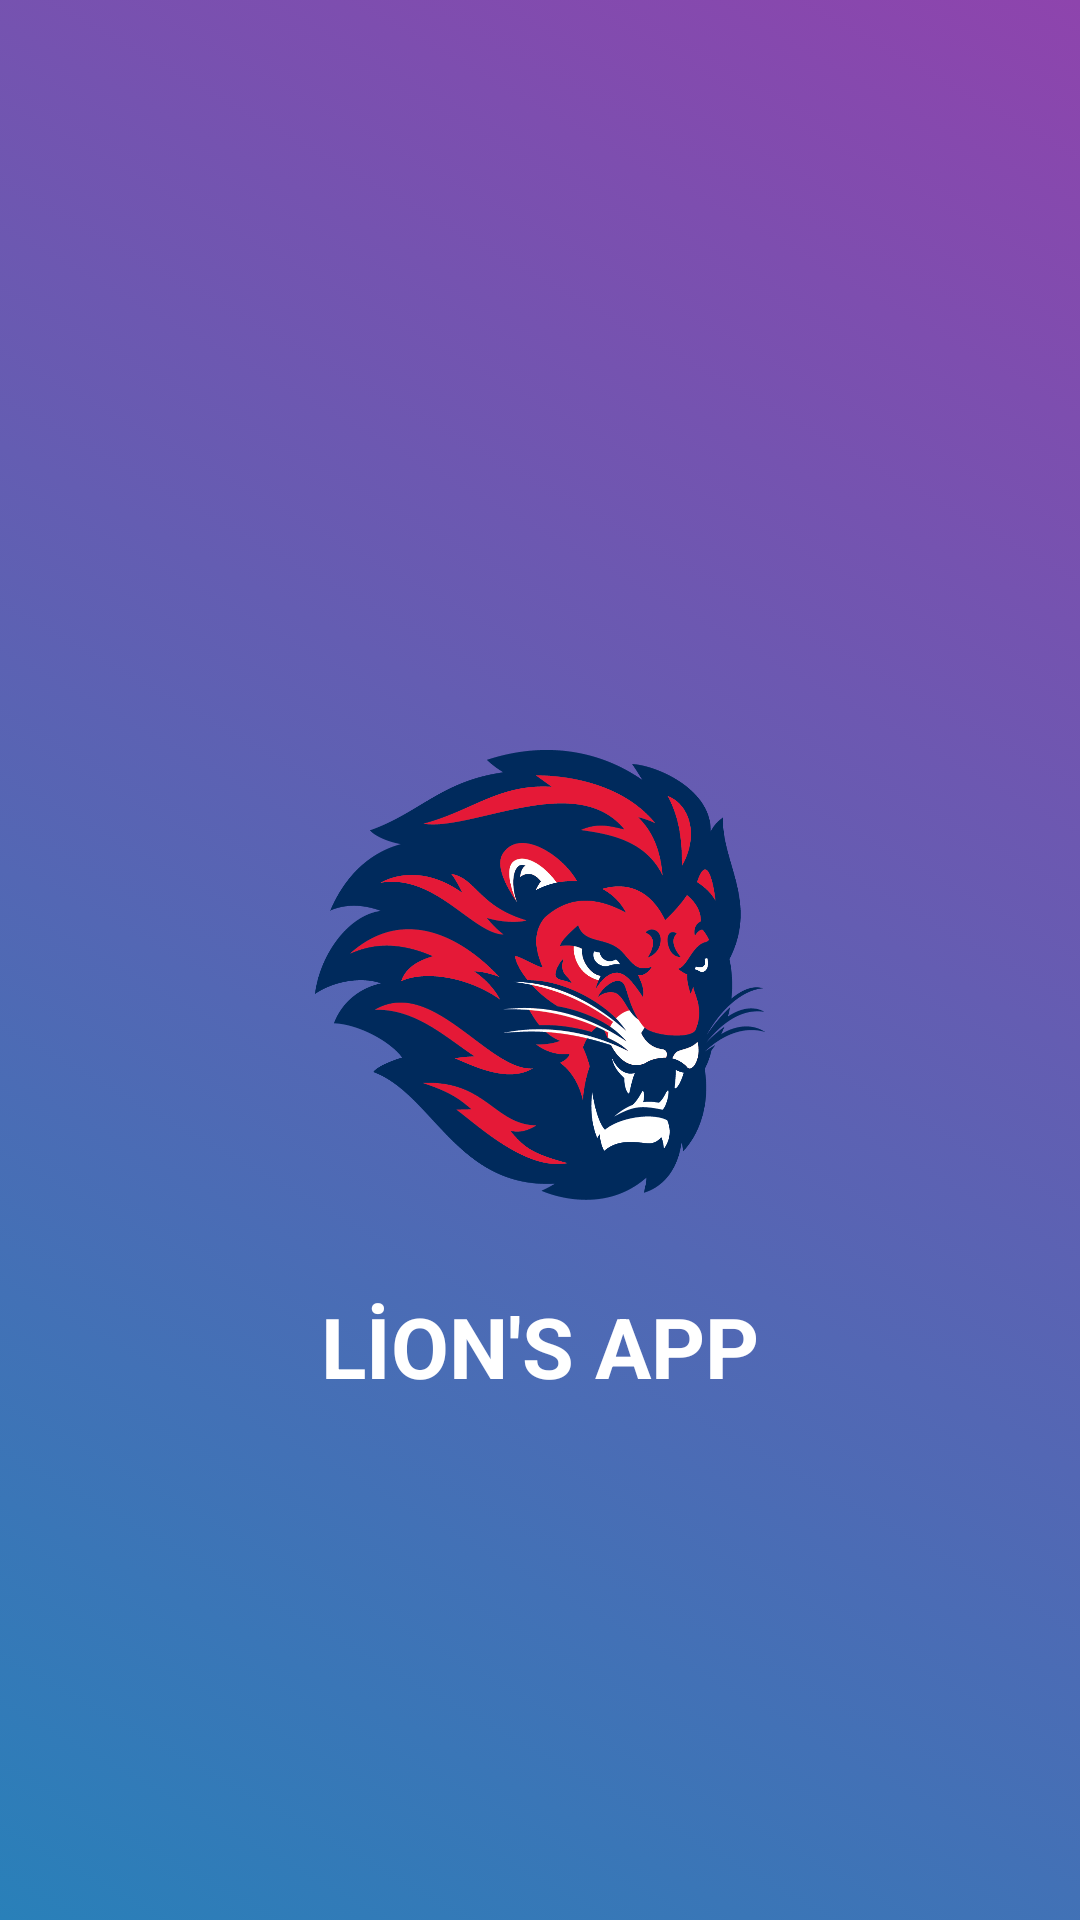

Layout XML and referenced resources for this Android screen:
<!-- AndroidManifest.xml: application theme Theme.SubuApp -->
<!-- res/layout/activity_splash.xml -->
<?xml version="1.0" encoding="utf-8"?>
<LinearLayout xmlns:android="http://schemas.android.com/apk/res/android"
    xmlns:app="http://schemas.android.com/apk/res-auto"
    xmlns:tools="http://schemas.android.com/tools"
    android:layout_width="match_parent"
    android:layout_height="match_parent"
    android:orientation="vertical"
    android:background="@drawable/bg_splash"
    tools:context=".SplashActivity">

    <ImageView
        android:layout_marginTop="250dp"
        android:layout_gravity="center"
        android:background="@drawable/lion"
        android:layout_width="150dp"
        android:layout_height="150dp"/>

    <TextView
        android:layout_marginTop="30dp"
        android:textSize="28sp"
        android:textStyle="bold"
        android:textColor="#ffffff"
        android:gravity="center"
        android:text="LİON'S APP"
        android:layout_width="match_parent"
        android:layout_height="wrap_content"/>


</LinearLayout>
<!-- resources referenced by this layout -->
<resources>
  <!-- drawable bg_splash (drawable) -->
  <?xml version="1.0" encoding="utf-8"?>
  <selector xmlns:android="http://schemas.android.com/apk/res/android">
      <item>
          <shape>
              <gradient
                  android:startColor="#2980b9"
                  android:endColor="#8e44ad"
                  android:angle="45"
  
                  />
          </shape>
      </item>
  
  </selector>
  <!-- drawable lion: png bitmap (drawable, 81102 bytes) -->
  <style name="Theme.SubuApp" parent="Theme.MaterialComponents.DayNight.DarkActionBar">
          
          <item name="colorPrimary">#3498db</item>
          <item name="colorPrimaryVariant">@color/purple_700</item>
          <item name="colorOnPrimary">@color/white</item>
          
          <item name="colorSecondary">@color/teal_200</item>
          <item name="colorSecondaryVariant">@color/teal_700</item>
          <item name="colorOnSecondary">@color/black</item>
          
          <item name="android:statusBarColor" tools:targetApi="l">?attr/colorPrimaryVariant</item>
          
      </style>
  <!-- not gathered from this repository: default colours our renderer supplied (Android Studio template values) -->
  <color name="purple_700">#FF3700B3</color>
  <color name="teal_200">#FF03DAC5</color>
  <color name="teal_700">#FF018786</color>
  <color name="black">#FF000000</color>
  <color name="white">#FFFFFFFF</color>
</resources>
